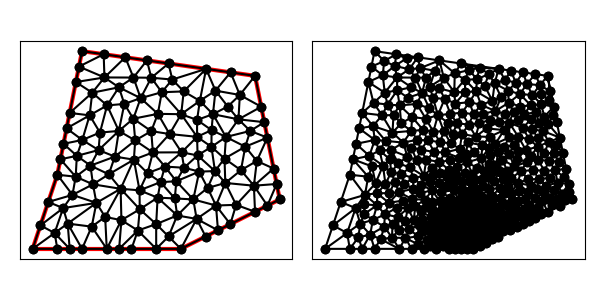

The table this chart was drawn from, first rows:
7.000000000000000000e+00, 1.300000000000000000e+01, 6.000000000000000000e+00, 8.000000000000000000e+00, 5.000000000000000000e+00, 5.000000000000000000e+00, 1.100000000000000000e+01, 5.000000000000000000e+00, 1.500000000000000000e+01, 7.000000000000000000e+00, 1.400000000000000000e+01, 1.200000000000000000e+01, 6.419246452899075805e+00, 6.022934966458961981e+00, 7.000000000000000000e+00, 5.000000000000000000e+00, 7.391579870755512260e+00, 5.898636514630097416e+00, 6.936942107884862985e+00, 5.640523827029686466e+00, 1.000000000000000000e+00, 2.807165580125768334e-01
7.000000000000000000e+00, 1.300000000000000000e+01, 6.000000000000000000e+00, 8.000000000000000000e+00, 5.000000000000000000e+00, 5.000000000000000000e+00, 1.100000000000000000e+01, 5.000000000000000000e+00, 1.500000000000000000e+01, 7.000000000000000000e+00, 1.400000000000000000e+01, 1.200000000000000000e+01, 1.000000000000000000e+01, 6.001749628698394901e+00, 1.050000000000000000e+01, 5.500874814349197450e+00, 1.085021539327287243e+01, 6.350479294889973758e+00, 1.045007179775762474e+01, 5.951034579312522332e+00, 0.000000000000000000e+00, 2.466220981151136596e-02
7.000000000000000000e+00, 1.300000000000000000e+01, 6.000000000000000000e+00, 8.000000000000000000e+00, 5.000000000000000000e+00, 5.000000000000000000e+00, 1.100000000000000000e+01, 5.000000000000000000e+00, 1.500000000000000000e+01, 7.000000000000000000e+00, 1.400000000000000000e+01, 1.200000000000000000e+01, 5.890874116221969103e+00, 5.642105733176337345e+00, 5.000000000000000000e+00, 5.000000000000000000e+00, 6.000000000000000000e+00, 5.000000000000000000e+00, 5.630291372073989997e+00, 5.214035244392111856e+00, 1.000000000000000000e+00, 5.000000000000000000e-01
7.000000000000000000e+00, 1.300000000000000000e+01, 6.000000000000000000e+00, 8.000000000000000000e+00, 5.000000000000000000e+00, 5.000000000000000000e+00, 1.100000000000000000e+01, 5.000000000000000000e+00, 1.500000000000000000e+01, 7.000000000000000000e+00, 1.400000000000000000e+01, 1.200000000000000000e+01, 7.010062719012445598e+00, 9.405850270923890477e+00, 7.669743599807013368e+00, 8.997431638521126374e+00, 7.725945424509186310e+00, 9.705010087326941814e+00, 7.468583914442881166e+00, 9.369430665590654073e+00, 0.000000000000000000e+00, 2.020429170458110379e-01
7.000000000000000000e+00, 1.300000000000000000e+01, 6.000000000000000000e+00, 8.000000000000000000e+00, 5.000000000000000000e+00, 5.000000000000000000e+00, 1.100000000000000000e+01, 5.000000000000000000e+00, 1.500000000000000000e+01, 7.000000000000000000e+00, 1.400000000000000000e+01, 1.200000000000000000e+01, 6.000000000000000000e+00, 8.000000000000000000e+00, 5.632455532033675993e+00, 6.897366596101027980e+00, 6.612574113277206678e+00, 7.183234515630391392e+00, 6.081676548436960594e+00, 7.360200370577139495e+00, 1.000000000000000000e+00, 5.000000000000000000e-01
7.000000000000000000e+00, 1.300000000000000000e+01, 6.000000000000000000e+00, 8.000000000000000000e+00, 5.000000000000000000e+00, 5.000000000000000000e+00, 1.100000000000000000e+01, 5.000000000000000000e+00, 1.500000000000000000e+01, 7.000000000000000000e+00, 1.400000000000000000e+01, 1.200000000000000000e+01, 7.935539639230390740e+00, 6.290974909863194853e+00, 7.581138830084189095e+00, 6.860379610028063624e+00, 7.391579870755512260e+00, 5.898636514630097416e+00, 7.636086113356697069e+00, 6.349997011507118039e+00, 0.000000000000000000e+00, 1.343110765465553302e-01
7.000000000000000000e+00, 1.300000000000000000e+01, 6.000000000000000000e+00, 8.000000000000000000e+00, 5.000000000000000000e+00, 5.000000000000000000e+00, 1.100000000000000000e+01, 5.000000000000000000e+00, 1.500000000000000000e+01, 7.000000000000000000e+00, 1.400000000000000000e+01, 1.200000000000000000e+01, 1.081415932233696608e+01, 7.735127348755497678e+00, 1.150058253053769697e+01, 6.999710518573947660e+00, 1.174128198340271645e+01, 8.125586445472714914e+00, 1.135200794542579139e+01, 7.620141437600719492e+00, 0.000000000000000000e+00, 7.743783349387077519e-02
7.000000000000000000e+00, 1.300000000000000000e+01, 6.000000000000000000e+00, 8.000000000000000000e+00, 5.000000000000000000e+00, 5.000000000000000000e+00, 1.100000000000000000e+01, 5.000000000000000000e+00, 1.500000000000000000e+01, 7.000000000000000000e+00, 1.400000000000000000e+01, 1.200000000000000000e+01, 7.581138830084189095e+00, 6.860379610028063624e+00, 6.612574113277206678e+00, 7.183234515630391392e+00, 6.236455394945482844e+00, 6.649647165156995499e+00, 6.810056112768958947e+00, 6.897753763605149580e+00, 0.000000000000000000e+00, 1.343110765465553302e-01
7.000000000000000000e+00, 1.300000000000000000e+01, 6.000000000000000000e+00, 8.000000000000000000e+00, 5.000000000000000000e+00, 5.000000000000000000e+00, 1.100000000000000000e+01, 5.000000000000000000e+00, 1.500000000000000000e+01, 7.000000000000000000e+00, 1.400000000000000000e+01, 1.200000000000000000e+01, 1.000000000000000000e+01, 6.001749628698394901e+00, 1.085021539327287243e+01, 6.350479294889973758e+00, 1.005762472805226260e+01, 7.072051076731423080e+00, 1.030261337377504560e+01, 6.474760000106596358e+00, 0.000000000000000000e+00, 5.029439272960008894e-02
7.000000000000000000e+00, 1.300000000000000000e+01, 6.000000000000000000e+00, 8.000000000000000000e+00, 5.000000000000000000e+00, 5.000000000000000000e+00, 1.100000000000000000e+01, 5.000000000000000000e+00, 1.500000000000000000e+01, 7.000000000000000000e+00, 1.400000000000000000e+01, 1.200000000000000000e+01, 6.236455394945482844e+00, 6.649647165156995499e+00, 6.612574113277206678e+00, 7.183234515630391392e+00, 5.632455532033675993e+00, 6.897366596101027980e+00, 6.160495013418788801e+00, 6.910082758962805549e+00, 1.000000000000000000e+00, 5.000000000000000000e-01
7.000000000000000000e+00, 1.300000000000000000e+01, 6.000000000000000000e+00, 8.000000000000000000e+00, 5.000000000000000000e+00, 5.000000000000000000e+00, 1.100000000000000000e+01, 5.000000000000000000e+00, 1.500000000000000000e+01, 7.000000000000000000e+00, 1.400000000000000000e+01, 1.200000000000000000e+01, 6.500000000000000000e+00, 5.000000000000000000e+00, 7.000000000000000000e+00, 5.000000000000000000e+00, 6.419246452899075805e+00, 6.022934966458961981e+00, 6.639748817633024380e+00, 5.340978322152987623e+00, 1.000000000000000000e+00, 2.807165580125768334e-01
7.000000000000000000e+00, 1.300000000000000000e+01, 6.000000000000000000e+00, 8.000000000000000000e+00, 5.000000000000000000e+00, 5.000000000000000000e+00, 1.100000000000000000e+01, 5.000000000000000000e+00, 1.500000000000000000e+01, 7.000000000000000000e+00, 1.400000000000000000e+01, 1.200000000000000000e+01, 5.316227766016837997e+00, 5.948683298050513990e+00, 6.236455394945482844e+00, 6.649647165156995499e+00, 5.632455532033675993e+00, 6.897366596101027980e+00, 5.728379564331999241e+00, 6.498565686436180044e+00, 1.000000000000000000e+00, 5.000000000000000000e-01
7.000000000000000000e+00, 1.300000000000000000e+01, 6.000000000000000000e+00, 8.000000000000000000e+00, 5.000000000000000000e+00, 5.000000000000000000e+00, 1.100000000000000000e+01, 5.000000000000000000e+00, 1.500000000000000000e+01, 7.000000000000000000e+00, 1.400000000000000000e+01, 1.200000000000000000e+01, 9.151924737978072599e+00, 9.386365861448405568e+00, 8.489441550404343673e+00, 9.771711778901824630e+00, 8.328203541049107983e+00, 8.732372377045969358e+00, 8.656523276477173567e+00, 9.296816672465398668e+00, 0.000000000000000000e+00, 1.670062312636901580e-01
7.000000000000000000e+00, 1.300000000000000000e+01, 6.000000000000000000e+00, 8.000000000000000000e+00, 5.000000000000000000e+00, 5.000000000000000000e+00, 1.100000000000000000e+01, 5.000000000000000000e+00, 1.500000000000000000e+01, 7.000000000000000000e+00, 1.400000000000000000e+01, 1.200000000000000000e+01, 7.581138830084189095e+00, 6.860379610028063624e+00, 6.236455394945482844e+00, 6.649647165156995499e+00, 6.419246452899075805e+00, 6.022934966458961981e+00, 6.745613559309582286e+00, 6.510987247214674589e+00, 0.000000000000000000e+00, 1.343110765465553302e-01
7.000000000000000000e+00, 1.300000000000000000e+01, 6.000000000000000000e+00, 8.000000000000000000e+00, 5.000000000000000000e+00, 5.000000000000000000e+00, 1.100000000000000000e+01, 5.000000000000000000e+00, 1.500000000000000000e+01, 7.000000000000000000e+00, 1.400000000000000000e+01, 1.200000000000000000e+01, 6.236455394945482844e+00, 6.649647165156995499e+00, 5.890874116221969103e+00, 5.642105733176337345e+00, 6.419246452899075805e+00, 6.022934966458961981e+00, 6.182191988022175622e+00, 6.104895954930764645e+00, 0.000000000000000000e+00, 2.807165580125768334e-01
7.000000000000000000e+00, 1.300000000000000000e+01, 6.000000000000000000e+00, 8.000000000000000000e+00, 5.000000000000000000e+00, 5.000000000000000000e+00, 1.100000000000000000e+01, 5.000000000000000000e+00, 1.500000000000000000e+01, 7.000000000000000000e+00, 1.400000000000000000e+01, 1.200000000000000000e+01, 5.316227766016837997e+00, 5.948683298050513990e+00, 5.890874116221969103e+00, 5.642105733176337345e+00, 6.236455394945482844e+00, 6.649647165156995499e+00, 5.814519092394763611e+00, 6.080145398794615907e+00, 1.000000000000000000e+00, 5.000000000000000000e-01
7.000000000000000000e+00, 1.300000000000000000e+01, 6.000000000000000000e+00, 8.000000000000000000e+00, 5.000000000000000000e+00, 5.000000000000000000e+00, 1.100000000000000000e+01, 5.000000000000000000e+00, 1.500000000000000000e+01, 7.000000000000000000e+00, 1.400000000000000000e+01, 1.200000000000000000e+01, 6.000000000000000000e+00, 5.000000000000000000e+00, 6.500000000000000000e+00, 5.000000000000000000e+00, 5.890874116221969103e+00, 5.642105733176337345e+00, 6.130291372073989997e+00, 5.214035244392111856e+00, 1.000000000000000000e+00, 5.000000000000000000e-01
7.000000000000000000e+00, 1.300000000000000000e+01, 6.000000000000000000e+00, 8.000000000000000000e+00, 5.000000000000000000e+00, 5.000000000000000000e+00, 1.100000000000000000e+01, 5.000000000000000000e+00, 1.500000000000000000e+01, 7.000000000000000000e+00, 1.400000000000000000e+01, 1.200000000000000000e+01, 6.419246452899075805e+00, 6.022934966458961981e+00, 7.391579870755512260e+00, 5.898636514630097416e+00, 7.581138830084189095e+00, 6.860379610028063624e+00, 7.130655051246258758e+00, 6.260650363705707377e+00, 0.000000000000000000e+00, 1.343110765465553302e-01
7.000000000000000000e+00, 1.300000000000000000e+01, 6.000000000000000000e+00, 8.000000000000000000e+00, 5.000000000000000000e+00, 5.000000000000000000e+00, 1.100000000000000000e+01, 5.000000000000000000e+00, 1.500000000000000000e+01, 7.000000000000000000e+00, 1.400000000000000000e+01, 1.200000000000000000e+01, 5.890874116221969103e+00, 5.642105733176337345e+00, 6.500000000000000000e+00, 5.000000000000000000e+00, 6.419246452899075805e+00, 6.022934966458961981e+00, 6.270040189707015266e+00, 5.555013566545099479e+00, 1.000000000000000000e+00, 2.807165580125768334e-01
7.000000000000000000e+00, 1.300000000000000000e+01, 6.000000000000000000e+00, 8.000000000000000000e+00, 5.000000000000000000e+00, 5.000000000000000000e+00, 1.100000000000000000e+01, 5.000000000000000000e+00, 1.500000000000000000e+01, 7.000000000000000000e+00, 1.400000000000000000e+01, 1.200000000000000000e+01, 5.000000000000000000e+00, 5.000000000000000000e+00, 5.890874116221969103e+00, 5.642105733176337345e+00, 5.316227766016837997e+00, 5.948683298050513990e+00, 5.402367294079602367e+00, 5.530263010408950741e+00, 1.000000000000000000e+00, 5.000000000000000000e-01
7.000000000000000000e+00, 1.300000000000000000e+01, 6.000000000000000000e+00, 8.000000000000000000e+00, 5.000000000000000000e+00, 5.000000000000000000e+00, 1.100000000000000000e+01, 5.000000000000000000e+00, 1.500000000000000000e+01, 7.000000000000000000e+00, 1.400000000000000000e+01, 1.200000000000000000e+01, 9.258291625670249658e+00, 5.742161027396073258e+00, 8.500000000000000000e+00, 5.000000000000000000e+00, 9.000000000000000000e+00, 5.000000000000000000e+00, 8.919430541890083219e+00, 5.247387009132023827e+00, 1.000000000000000000e+00, 8.752829935026948394e-02
7.000000000000000000e+00, 1.300000000000000000e+01, 6.000000000000000000e+00, 8.000000000000000000e+00, 5.000000000000000000e+00, 5.000000000000000000e+00, 1.100000000000000000e+01, 5.000000000000000000e+00, 1.500000000000000000e+01, 7.000000000000000000e+00, 1.400000000000000000e+01, 1.200000000000000000e+01, 8.000000000000000000e+00, 5.000000000000000000e+00, 8.593567280931205588e+00, 6.161278075472410798e+00, 7.935539639230390740e+00, 6.290974909863194853e+00, 8.176368973387198480e+00, 5.817417661778534921e+00, 1.000000000000000000e+00, 1.332497493045049775e-01
7.000000000000000000e+00, 1.300000000000000000e+01, 6.000000000000000000e+00, 8.000000000000000000e+00, 5.000000000000000000e+00, 5.000000000000000000e+00, 1.100000000000000000e+01, 5.000000000000000000e+00, 1.500000000000000000e+01, 7.000000000000000000e+00, 1.400000000000000000e+01, 1.200000000000000000e+01, 1.050000000000000000e+01, 5.500874814349197450e+00, 1.000000000000000000e+01, 6.001749628698394901e+00, 1.000000000000000000e+01, 5.000000000000000000e+00, 1.016666666666666607e+01, 5.500874814349198338e+00, 1.000000000000000000e+00, 2.466220981151136596e-02
7.000000000000000000e+00, 1.300000000000000000e+01, 6.000000000000000000e+00, 8.000000000000000000e+00, 5.000000000000000000e+00, 5.000000000000000000e+00, 1.100000000000000000e+01, 5.000000000000000000e+00, 1.500000000000000000e+01, 7.000000000000000000e+00, 1.400000000000000000e+01, 1.200000000000000000e+01, 7.391579870755512260e+00, 5.898636514630097416e+00, 7.000000000000000000e+00, 5.000000000000000000e+00, 8.000000000000000000e+00, 5.000000000000000000e+00, 7.463859956918504679e+00, 5.299545504876699731e+00, 1.000000000000000000e+00, 3.451258852444161751e-01
7.000000000000000000e+00, 1.300000000000000000e+01, 6.000000000000000000e+00, 8.000000000000000000e+00, 5.000000000000000000e+00, 5.000000000000000000e+00, 1.100000000000000000e+01, 5.000000000000000000e+00, 1.500000000000000000e+01, 7.000000000000000000e+00, 1.400000000000000000e+01, 1.200000000000000000e+01, 8.500000000000000000e+00, 5.000000000000000000e+00, 9.258291625670249658e+00, 5.742161027396073258e+00, 8.593567280931205588e+00, 6.161278075472410798e+00, 8.783952968867152933e+00, 5.634479700956160464e+00, 1.000000000000000000e+00, 8.752829935026948394e-02
7.000000000000000000e+00, 1.300000000000000000e+01, 6.000000000000000000e+00, 8.000000000000000000e+00, 5.000000000000000000e+00, 5.000000000000000000e+00, 1.100000000000000000e+01, 5.000000000000000000e+00, 1.500000000000000000e+01, 7.000000000000000000e+00, 1.400000000000000000e+01, 1.200000000000000000e+01, 8.000000000000000000e+00, 5.000000000000000000e+00, 7.935539639230390740e+00, 6.290974909863194853e+00, 7.391579870755512260e+00, 5.898636514630097416e+00, 7.775706503328635222e+00, 5.729870474831098015e+00, 1.000000000000000000e+00, 2.087814906686892569e-01
7.000000000000000000e+00, 1.300000000000000000e+01, 6.000000000000000000e+00, 8.000000000000000000e+00, 5.000000000000000000e+00, 5.000000000000000000e+00, 1.100000000000000000e+01, 5.000000000000000000e+00, 1.500000000000000000e+01, 7.000000000000000000e+00, 1.400000000000000000e+01, 1.200000000000000000e+01, 8.561697359415312292e+00, 7.430508748129027730e+00, 7.935539639230390740e+00, 6.290974909863194853e+00, 8.593567280931205588e+00, 6.161278075472410798e+00, 8.363601426525635318e+00, 6.627587244488211127e+00, 0.000000000000000000e+00, 1.332497493045049775e-01
7.000000000000000000e+00, 1.300000000000000000e+01, 6.000000000000000000e+00, 8.000000000000000000e+00, 5.000000000000000000e+00, 5.000000000000000000e+00, 1.100000000000000000e+01, 5.000000000000000000e+00, 1.500000000000000000e+01, 7.000000000000000000e+00, 1.400000000000000000e+01, 1.200000000000000000e+01, 1.200000000000000000e+01, 5.500000000000000000e+00, 1.250000000000000000e+01, 5.750000000000000000e+00, 1.163741806636172527e+01, 6.212267440391156192e+00, 1.204580602212057450e+01, 5.820755813463718731e+00, 0.000000000000000000e+00, 2.803128575085914176e-02
7.000000000000000000e+00, 1.300000000000000000e+01, 6.000000000000000000e+00, 8.000000000000000000e+00, 5.000000000000000000e+00, 5.000000000000000000e+00, 1.100000000000000000e+01, 5.000000000000000000e+00, 1.500000000000000000e+01, 7.000000000000000000e+00, 1.400000000000000000e+01, 1.200000000000000000e+01, 8.593567280931205588e+00, 6.161278075472410798e+00, 8.000000000000000000e+00, 5.000000000000000000e+00, 8.500000000000000000e+00, 5.000000000000000000e+00, 8.364522426977067937e+00, 5.387092691824136637e+00, 1.000000000000000000e+00, 1.332497493045049775e-01
7.000000000000000000e+00, 1.300000000000000000e+01, 6.000000000000000000e+00, 8.000000000000000000e+00, 5.000000000000000000e+00, 5.000000000000000000e+00, 1.100000000000000000e+01, 5.000000000000000000e+00, 1.500000000000000000e+01, 7.000000000000000000e+00, 1.400000000000000000e+01, 1.200000000000000000e+01, 1.150058253053769697e+01, 6.999710518573947660e+00, 1.208145769375196821e+01, 7.464193387624851184e+00, 1.174128198340271645e+01, 8.125586445472714914e+00, 1.177444073589745877e+01, 7.529830117223838215e+00, 0.000000000000000000e+00, 7.743783349387077519e-02
7.000000000000000000e+00, 1.300000000000000000e+01, 6.000000000000000000e+00, 8.000000000000000000e+00, 5.000000000000000000e+00, 5.000000000000000000e+00, 1.100000000000000000e+01, 5.000000000000000000e+00, 1.500000000000000000e+01, 7.000000000000000000e+00, 1.400000000000000000e+01, 1.200000000000000000e+01, 1.000000000000000000e+01, 5.000000000000000000e+00, 9.258291625670249658e+00, 5.742161027396073258e+00, 9.000000000000000000e+00, 5.000000000000000000e+00, 9.419430541890083219e+00, 5.247387009132023827e+00, 1.000000000000000000e+00, 8.752829935026948394e-02
7.000000000000000000e+00, 1.300000000000000000e+01, 6.000000000000000000e+00, 8.000000000000000000e+00, 5.000000000000000000e+00, 5.000000000000000000e+00, 1.100000000000000000e+01, 5.000000000000000000e+00, 1.500000000000000000e+01, 7.000000000000000000e+00, 1.400000000000000000e+01, 1.200000000000000000e+01, 9.335324949412981965e+00, 6.601025405589732387e+00, 1.000000000000000000e+01, 6.001749628698394901e+00, 1.005762472805226260e+01, 7.072051076731423080e+00, 9.797649892488415446e+00, 6.558275370339849530e+00, 0.000000000000000000e+00, 5.029439272960008894e-02
7.000000000000000000e+00, 1.300000000000000000e+01, 6.000000000000000000e+00, 8.000000000000000000e+00, 5.000000000000000000e+00, 5.000000000000000000e+00, 1.100000000000000000e+01, 5.000000000000000000e+00, 1.500000000000000000e+01, 7.000000000000000000e+00, 1.400000000000000000e+01, 1.200000000000000000e+01, 1.241960461663939341e+01, 6.753800168479630273e+00, 1.323453757990050050e+01, 6.780924840198997217e+00, 1.279714130811493256e+01, 7.666572376191675531e+00, 1.281709450155160823e+01, 7.067099128290100118e+00, 0.000000000000000000e+00, 7.900832594899549755e-02
7.000000000000000000e+00, 1.300000000000000000e+01, 6.000000000000000000e+00, 8.000000000000000000e+00, 5.000000000000000000e+00, 5.000000000000000000e+00, 1.100000000000000000e+01, 5.000000000000000000e+00, 1.500000000000000000e+01, 7.000000000000000000e+00, 1.400000000000000000e+01, 1.200000000000000000e+01, 9.258291625670249658e+00, 5.742161027396073258e+00, 1.000000000000000000e+01, 5.000000000000000000e+00, 1.000000000000000000e+01, 6.001749628698394901e+00, 9.752763875223417145e+00, 5.581303552031489090e+00, 1.000000000000000000e+00, 5.029439272960008894e-02
7.000000000000000000e+00, 1.300000000000000000e+01, 6.000000000000000000e+00, 8.000000000000000000e+00, 5.000000000000000000e+00, 5.000000000000000000e+00, 1.100000000000000000e+01, 5.000000000000000000e+00, 1.500000000000000000e+01, 7.000000000000000000e+00, 1.400000000000000000e+01, 1.200000000000000000e+01, 1.000000000000000000e+01, 5.000000000000000000e+00, 1.100000000000000000e+01, 5.000000000000000000e+00, 1.050000000000000000e+01, 5.500874814349197450e+00, 1.050000000000000000e+01, 5.166958271449732187e+00, 1.000000000000000000e+00, 2.466220981151136596e-02
7.000000000000000000e+00, 1.300000000000000000e+01, 6.000000000000000000e+00, 8.000000000000000000e+00, 5.000000000000000000e+00, 5.000000000000000000e+00, 1.100000000000000000e+01, 5.000000000000000000e+00, 1.500000000000000000e+01, 7.000000000000000000e+00, 1.400000000000000000e+01, 1.200000000000000000e+01, 1.150058253053769697e+01, 6.999710518573947660e+00, 1.163741806636172527e+01, 6.212267440391156192e+00, 1.241960461663939341e+01, 6.753800168479630273e+00, 1.185253507117960758e+01, 6.655259375814911671e+00, 0.000000000000000000e+00, 5.904675874600159163e-02
7.000000000000000000e+00, 1.300000000000000000e+01, 6.000000000000000000e+00, 8.000000000000000000e+00, 5.000000000000000000e+00, 5.000000000000000000e+00, 1.100000000000000000e+01, 5.000000000000000000e+00, 1.500000000000000000e+01, 7.000000000000000000e+00, 1.400000000000000000e+01, 1.200000000000000000e+01, 1.150058253053769697e+01, 6.999710518573947660e+00, 1.085021539327287243e+01, 6.350479294889973758e+00, 1.163741806636172527e+01, 6.212267440391156192e+00, 1.132940533005743156e+01, 6.520819084618358907e+00, 0.000000000000000000e+00, 5.042464951522306754e-02
7.000000000000000000e+00, 1.300000000000000000e+01, 6.000000000000000000e+00, 8.000000000000000000e+00, 5.000000000000000000e+00, 5.000000000000000000e+00, 1.100000000000000000e+01, 5.000000000000000000e+00, 1.500000000000000000e+01, 7.000000000000000000e+00, 1.400000000000000000e+01, 1.200000000000000000e+01, 9.335324949412981965e+00, 6.601025405589732387e+00, 8.561697359415312292e+00, 7.430508748129027730e+00, 8.593567280931205588e+00, 6.161278075472410798e+00, 8.830196529919833281e+00, 6.730937409730390009e+00, 0.000000000000000000e+00, 8.711203538669201607e-02
7.000000000000000000e+00, 1.300000000000000000e+01, 6.000000000000000000e+00, 8.000000000000000000e+00, 5.000000000000000000e+00, 5.000000000000000000e+00, 1.100000000000000000e+01, 5.000000000000000000e+00, 1.500000000000000000e+01, 7.000000000000000000e+00, 1.400000000000000000e+01, 1.200000000000000000e+01, 1.163741806636172527e+01, 6.212267440391156192e+00, 1.050000000000000000e+01, 5.500874814349197450e+00, 1.100000000000000000e+01, 5.000000000000000000e+00, 1.104580602212057450e+01, 5.571047418246784844e+00, 1.000000000000000000e+00, 2.466220981151136596e-02
7.000000000000000000e+00, 1.300000000000000000e+01, 6.000000000000000000e+00, 8.000000000000000000e+00, 5.000000000000000000e+00, 5.000000000000000000e+00, 1.100000000000000000e+01, 5.000000000000000000e+00, 1.500000000000000000e+01, 7.000000000000000000e+00, 1.400000000000000000e+01, 1.200000000000000000e+01, 1.017616259909081577e+01, 7.699926609045437687e+00, 1.075389518265300559e+01, 7.040764602876702583e+00, 1.081415932233696608e+01, 7.735127348755497678e+00, 1.058140570136026248e+01, 7.491939520225879612e+00, 0.000000000000000000e+00, 6.801877304782402711e-02
7.000000000000000000e+00, 1.300000000000000000e+01, 6.000000000000000000e+00, 8.000000000000000000e+00, 5.000000000000000000e+00, 5.000000000000000000e+00, 1.100000000000000000e+01, 5.000000000000000000e+00, 1.500000000000000000e+01, 7.000000000000000000e+00, 1.400000000000000000e+01, 1.200000000000000000e+01, 1.163741806636172527e+01, 6.212267440391156192e+00, 1.085021539327287243e+01, 6.350479294889973758e+00, 1.050000000000000000e+01, 5.500874814349197450e+00, 1.099587781987819746e+01, 6.021207183210108838e+00, 0.000000000000000000e+00, 2.466220981151136596e-02
7.000000000000000000e+00, 1.300000000000000000e+01, 6.000000000000000000e+00, 8.000000000000000000e+00, 5.000000000000000000e+00, 5.000000000000000000e+00, 1.100000000000000000e+01, 5.000000000000000000e+00, 1.500000000000000000e+01, 7.000000000000000000e+00, 1.400000000000000000e+01, 1.200000000000000000e+01, 1.100000000000000000e+01, 5.000000000000000000e+00, 1.200000000000000000e+01, 5.500000000000000000e+00, 1.163741806636172527e+01, 6.212267440391156192e+00, 1.154580602212057450e+01, 5.570755813463718731e+00, 1.000000000000000000e+00, 2.803128575085914176e-02
7.000000000000000000e+00, 1.300000000000000000e+01, 6.000000000000000000e+00, 8.000000000000000000e+00, 5.000000000000000000e+00, 5.000000000000000000e+00, 1.100000000000000000e+01, 5.000000000000000000e+00, 1.500000000000000000e+01, 7.000000000000000000e+00, 1.400000000000000000e+01, 1.200000000000000000e+01, 1.241960461663939341e+01, 6.753800168479630273e+00, 1.250000000000000000e+01, 5.750000000000000000e+00, 1.300000000000000000e+01, 6.000000000000000000e+00, 1.263986820554646329e+01, 6.167933389493209795e+00, 0.000000000000000000e+00, 4.664642603293890633e-02
7.000000000000000000e+00, 1.300000000000000000e+01, 6.000000000000000000e+00, 8.000000000000000000e+00, 5.000000000000000000e+00, 5.000000000000000000e+00, 1.100000000000000000e+01, 5.000000000000000000e+00, 1.500000000000000000e+01, 7.000000000000000000e+00, 1.400000000000000000e+01, 1.200000000000000000e+01, 1.279714130811493256e+01, 7.666572376191675531e+00, 1.395318907264434038e+01, 7.555776111723853994e+00, 1.342985330171250702e+01, 8.181789771081984242e+00, 1.339339456082392665e+01, 7.801379419665837922e+00, 0.000000000000000000e+00, 9.945106105050233181e-02
7.000000000000000000e+00, 1.300000000000000000e+01, 6.000000000000000000e+00, 8.000000000000000000e+00, 5.000000000000000000e+00, 5.000000000000000000e+00, 1.100000000000000000e+01, 5.000000000000000000e+00, 1.500000000000000000e+01, 7.000000000000000000e+00, 1.400000000000000000e+01, 1.200000000000000000e+01, 1.208145769375196821e+01, 7.464193387624851184e+00, 1.241960461663939341e+01, 6.753800168479630273e+00, 1.279714130811493256e+01, 7.666572376191675531e+00, 1.243273453950209806e+01, 7.294855310765385070e+00, 0.000000000000000000e+00, 7.900832594899549755e-02
7.000000000000000000e+00, 1.300000000000000000e+01, 6.000000000000000000e+00, 8.000000000000000000e+00, 5.000000000000000000e+00, 5.000000000000000000e+00, 1.100000000000000000e+01, 5.000000000000000000e+00, 1.500000000000000000e+01, 7.000000000000000000e+00, 1.400000000000000000e+01, 1.200000000000000000e+01, 1.323453757990050050e+01, 6.780924840198997217e+00, 1.241960461663939341e+01, 6.753800168479630273e+00, 1.300000000000000000e+01, 6.000000000000000000e+00, 1.288471406551329856e+01, 6.511575002892875830e+00, 0.000000000000000000e+00, 6.484410753932302873e-02
7.000000000000000000e+00, 1.300000000000000000e+01, 6.000000000000000000e+00, 8.000000000000000000e+00, 5.000000000000000000e+00, 5.000000000000000000e+00, 1.100000000000000000e+01, 5.000000000000000000e+00, 1.500000000000000000e+01, 7.000000000000000000e+00, 1.400000000000000000e+01, 1.200000000000000000e+01, 1.163741806636172527e+01, 6.212267440391156192e+00, 1.250000000000000000e+01, 5.750000000000000000e+00, 1.241960461663939341e+01, 6.753800168479630273e+00, 1.218567422766704134e+01, 6.238689202956929414e+00, 0.000000000000000000e+00, 4.664642603293890633e-02
7.000000000000000000e+00, 1.300000000000000000e+01, 6.000000000000000000e+00, 8.000000000000000000e+00, 5.000000000000000000e+00, 5.000000000000000000e+00, 1.100000000000000000e+01, 5.000000000000000000e+00, 1.500000000000000000e+01, 7.000000000000000000e+00, 1.400000000000000000e+01, 1.200000000000000000e+01, 1.300000000000000000e+01, 6.000000000000000000e+00, 1.400000000000000000e+01, 6.500000000000000000e+00, 1.323453757990050050e+01, 6.780924840198997217e+00, 1.341151252663350135e+01, 6.426974946732999960e+00, 0.000000000000000000e+00, 6.484410753932302873e-02
7.000000000000000000e+00, 1.300000000000000000e+01, 6.000000000000000000e+00, 8.000000000000000000e+00, 5.000000000000000000e+00, 5.000000000000000000e+00, 1.100000000000000000e+01, 5.000000000000000000e+00, 1.500000000000000000e+01, 7.000000000000000000e+00, 1.400000000000000000e+01, 1.200000000000000000e+01, 1.487500000000000000e+01, 7.625000000000000000e+00, 1.475000000000000000e+01, 8.250000000000000000e+00, 1.395318907264434038e+01, 7.555776111723853994e+00, 1.452606302421478013e+01, 7.810258703907951627e+00, 0.000000000000000000e+00, 1.096443870190951103e-01
7.000000000000000000e+00, 1.300000000000000000e+01, 6.000000000000000000e+00, 8.000000000000000000e+00, 5.000000000000000000e+00, 5.000000000000000000e+00, 1.100000000000000000e+01, 5.000000000000000000e+00, 1.500000000000000000e+01, 7.000000000000000000e+00, 1.400000000000000000e+01, 1.200000000000000000e+01, 1.360457921190923969e+01, 9.133431397218663150e+00, 1.342985330171250702e+01, 8.181789771081984242e+00, 1.407237031844099917e+01, 8.555681668838452936e+00, 1.370226761068757959e+01, 8.623634279046365592e+00, 0.000000000000000000e+00, 1.033666185019288808e-01
7.000000000000000000e+00, 1.300000000000000000e+01, 6.000000000000000000e+00, 8.000000000000000000e+00, 5.000000000000000000e+00, 5.000000000000000000e+00, 1.100000000000000000e+01, 5.000000000000000000e+00, 1.500000000000000000e+01, 7.000000000000000000e+00, 1.400000000000000000e+01, 1.200000000000000000e+01, 1.360457921190923969e+01, 9.133431397218663150e+00, 1.276428207360324585e+01, 8.653794401517854951e+00, 1.342985330171250702e+01, 8.181789771081984242e+00, 1.326623819574166419e+01, 8.656338523272834706e+00, 0.000000000000000000e+00, 1.033666185019288808e-01
7.000000000000000000e+00, 1.300000000000000000e+01, 6.000000000000000000e+00, 8.000000000000000000e+00, 5.000000000000000000e+00, 5.000000000000000000e+00, 1.100000000000000000e+01, 5.000000000000000000e+00, 1.500000000000000000e+01, 7.000000000000000000e+00, 1.400000000000000000e+01, 1.200000000000000000e+01, 9.800503591416898530e+00, 9.762532249458313771e+00, 9.151924737978072599e+00, 9.386365861448405568e+00, 9.866988535838549623e+00, 8.900683398375903721e+00, 9.606472288411174176e+00, 9.349860503094207687e+00, 0.000000000000000000e+00, 1.383264726838680236e-01
7.000000000000000000e+00, 1.300000000000000000e+01, 6.000000000000000000e+00, 8.000000000000000000e+00, 5.000000000000000000e+00, 5.000000000000000000e+00, 1.100000000000000000e+01, 5.000000000000000000e+00, 1.500000000000000000e+01, 7.000000000000000000e+00, 1.400000000000000000e+01, 1.200000000000000000e+01, 1.487500000000000000e+01, 7.625000000000000000e+00, 1.450000000000000000e+01, 6.750000000000000000e+00, 1.500000000000000000e+01, 7.000000000000000000e+00, 1.479166666666666607e+01, 7.125000000000000000e+00, 0.000000000000000000e+00, 9.002335125745272726e-02
7.000000000000000000e+00, 1.300000000000000000e+01, 6.000000000000000000e+00, 8.000000000000000000e+00, 5.000000000000000000e+00, 5.000000000000000000e+00, 1.100000000000000000e+01, 5.000000000000000000e+00, 1.500000000000000000e+01, 7.000000000000000000e+00, 1.400000000000000000e+01, 1.200000000000000000e+01, 1.279714130811493256e+01, 7.666572376191675531e+00, 1.276428207360324585e+01, 8.653794401517854951e+00, 1.237820141098252513e+01, 8.146786017908286937e+00, 1.264654159756690177e+01, 8.155717598539272473e+00, 0.000000000000000000e+00, 9.945106105050233181e-02
7.000000000000000000e+00, 1.300000000000000000e+01, 6.000000000000000000e+00, 8.000000000000000000e+00, 5.000000000000000000e+00, 5.000000000000000000e+00, 1.100000000000000000e+01, 5.000000000000000000e+00, 1.500000000000000000e+01, 7.000000000000000000e+00, 1.400000000000000000e+01, 1.200000000000000000e+01, 1.279714130811493256e+01, 7.666572376191675531e+00, 1.342985330171250702e+01, 8.181789771081984242e+00, 1.276428207360324585e+01, 8.653794401517854951e+00, 1.299709222781022788e+01, 8.167385516263838241e+00, 0.000000000000000000e+00, 9.945106105050233181e-02
7.000000000000000000e+00, 1.300000000000000000e+01, 6.000000000000000000e+00, 8.000000000000000000e+00, 5.000000000000000000e+00, 5.000000000000000000e+00, 1.100000000000000000e+01, 5.000000000000000000e+00, 1.500000000000000000e+01, 7.000000000000000000e+00, 1.400000000000000000e+01, 1.200000000000000000e+01, 1.395318907264434038e+01, 7.555776111723853994e+00, 1.323453757990050050e+01, 6.780924840198997217e+00, 1.400000000000000000e+01, 6.500000000000000000e+00, 1.372924221751494578e+01, 6.945566983974283737e+00, 0.000000000000000000e+00, 7.960678654220312844e-02
7.000000000000000000e+00, 1.300000000000000000e+01, 6.000000000000000000e+00, 8.000000000000000000e+00, 5.000000000000000000e+00, 5.000000000000000000e+00, 1.100000000000000000e+01, 5.000000000000000000e+00, 1.500000000000000000e+01, 7.000000000000000000e+00, 1.400000000000000000e+01, 1.200000000000000000e+01, 1.279714130811493256e+01, 7.666572376191675531e+00, 1.323453757990050050e+01, 6.780924840198997217e+00, 1.395318907264434038e+01, 7.555776111723853994e+00, 1.332828932021992507e+01, 7.334424442704842839e+00, 0.000000000000000000e+00, 7.960678654220312844e-02
7.000000000000000000e+00, 1.300000000000000000e+01, 6.000000000000000000e+00, 8.000000000000000000e+00, 5.000000000000000000e+00, 5.000000000000000000e+00, 1.100000000000000000e+01, 5.000000000000000000e+00, 1.500000000000000000e+01, 7.000000000000000000e+00, 1.400000000000000000e+01, 1.200000000000000000e+01, 1.332869617364370818e+01, 1.024073923472874093e+01, 1.437500000000000000e+01, 1.012500000000000000e+01, 1.425000000000000000e+01, 1.075000000000000000e+01, 1.398456539121456821e+01, 1.037191307824291364e+01, 0.000000000000000000e+00, 1.434739121008979934e-01
7.000000000000000000e+00, 1.300000000000000000e+01, 6.000000000000000000e+00, 8.000000000000000000e+00, 5.000000000000000000e+00, 5.000000000000000000e+00, 1.100000000000000000e+01, 5.000000000000000000e+00, 1.500000000000000000e+01, 7.000000000000000000e+00, 1.400000000000000000e+01, 1.200000000000000000e+01, 9.258291625670249658e+00, 5.742161027396073258e+00, 9.335324949412981965e+00, 6.601025405589732387e+00, 8.593567280931205588e+00, 6.161278075472410798e+00, 9.062394618671477886e+00, 6.168154836152738518e+00, 0.000000000000000000e+00, 8.711203538669201607e-02
7.000000000000000000e+00, 1.300000000000000000e+01, 6.000000000000000000e+00, 8.000000000000000000e+00, 5.000000000000000000e+00, 5.000000000000000000e+00, 1.100000000000000000e+01, 5.000000000000000000e+00, 1.500000000000000000e+01, 7.000000000000000000e+00, 1.400000000000000000e+01, 1.200000000000000000e+01, 1.475000000000000000e+01, 8.250000000000000000e+00, 1.407237031844099917e+01, 8.555681668838452936e+00, 1.395318907264434038e+01, 7.555776111723853994e+00, 1.425851979702844652e+01, 8.120485926854103198e+00, 0.000000000000000000e+00, 1.130293920426434368e-01
7.000000000000000000e+00, 1.300000000000000000e+01, 6.000000000000000000e+00, 8.000000000000000000e+00, 5.000000000000000000e+00, 5.000000000000000000e+00, 1.100000000000000000e+01, 5.000000000000000000e+00, 1.500000000000000000e+01, 7.000000000000000000e+00, 1.400000000000000000e+01, 1.200000000000000000e+01, 1.407237031844099917e+01, 8.555681668838452936e+00, 1.450000000000000000e+01, 9.500000000000000000e+00, 1.360457921190923969e+01, 9.133431397218663150e+00, 1.405898317678341414e+01, 9.063037688685705362e+00, 0.000000000000000000e+00, 1.151875088022246835e-01
... 132 more rows
